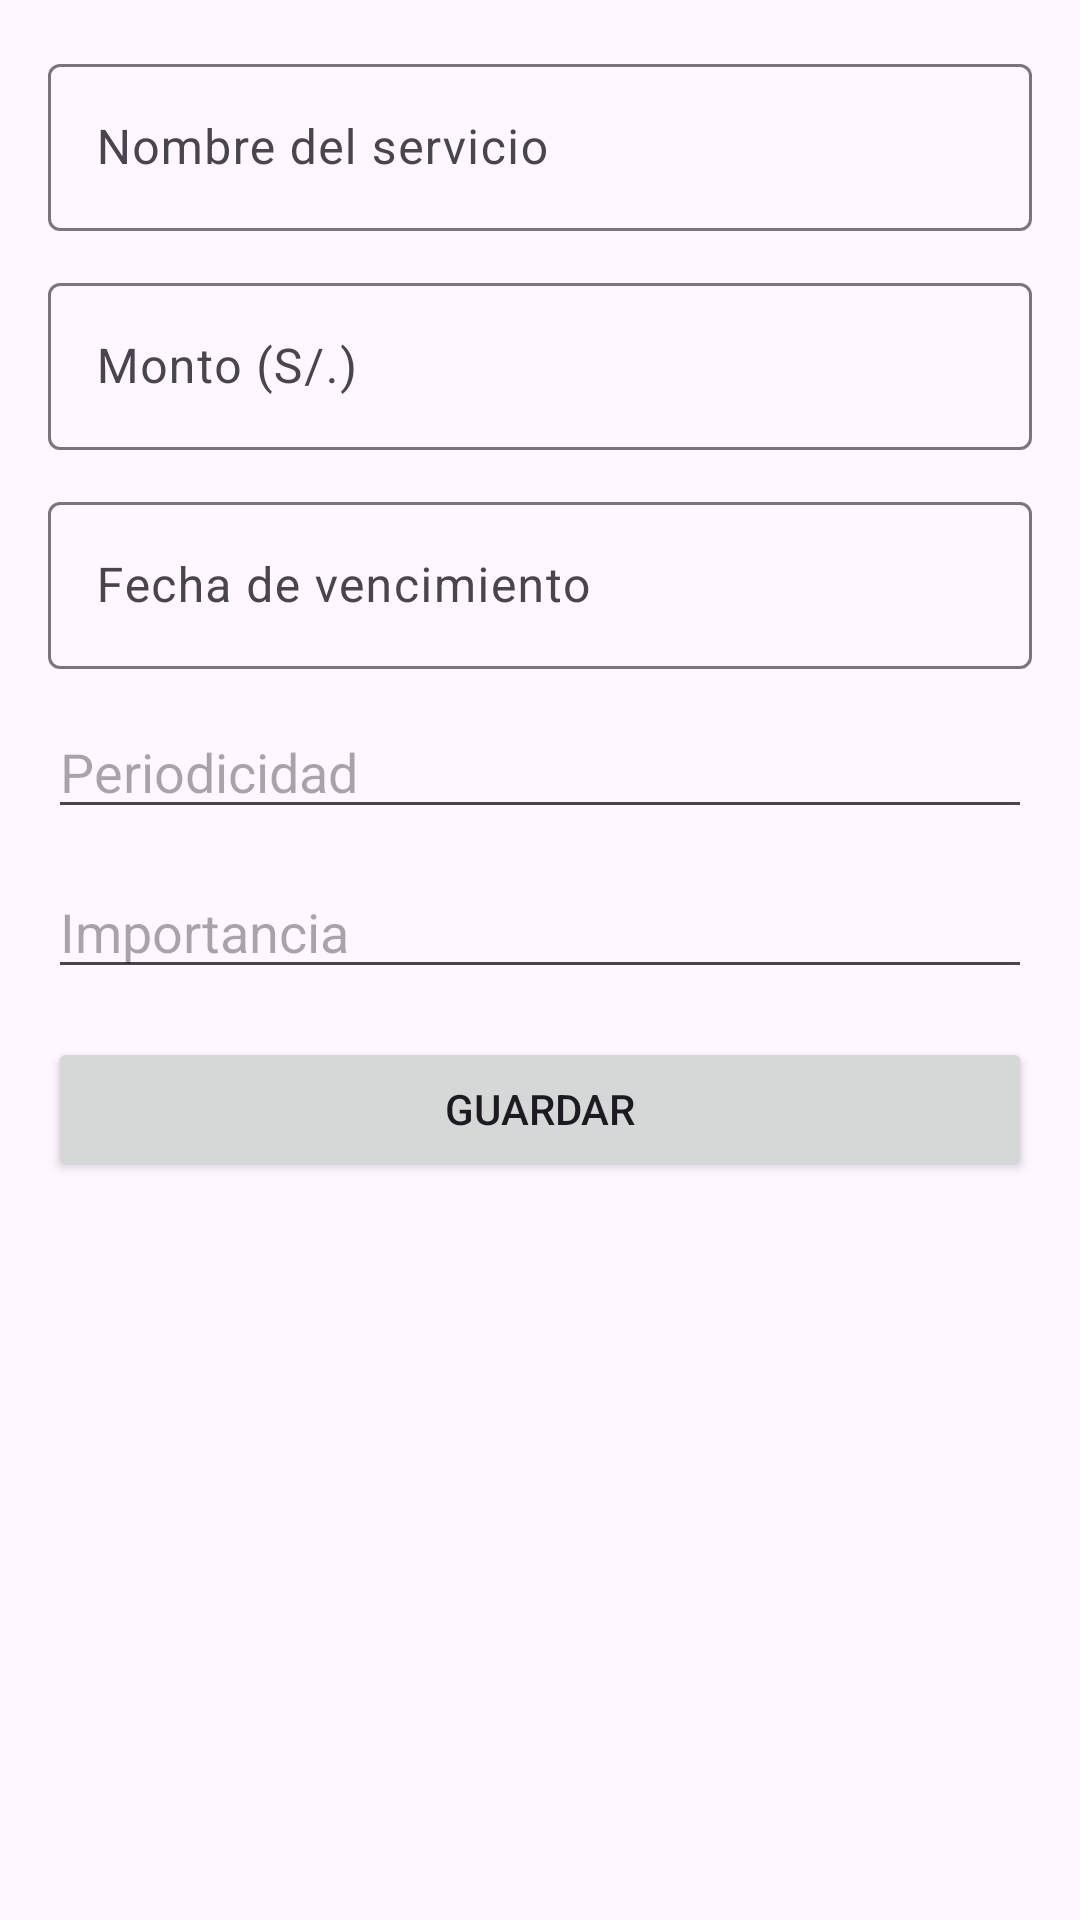

Layout XML and referenced resources for this Android screen:
<!-- AndroidManifest.xml: application theme Theme.Lab4_20211602_IoT -->
<!-- res/layout/activity_edit_service.xml -->
<?xml version="1.0" encoding="utf-8"?>
<ScrollView xmlns:android="http://schemas.android.com/apk/res/android"
    xmlns:app="http://schemas.android.com/apk/res-auto"
    android:layout_width="match_parent" android:layout_height="match_parent">

    <LinearLayout
        android:orientation="vertical" android:padding="16dp"
        android:layout_width="match_parent" android:layout_height="wrap_content">

        <com.google.android.material.textfield.TextInputLayout
            android:layout_width="match_parent" android:layout_height="wrap_content">
            <com.google.android.material.textfield.TextInputEditText
                android:id="@+id/etName"
                android:hint="@string/hint_name"
                android:layout_width="match_parent" android:layout_height="wrap_content"/>
        </com.google.android.material.textfield.TextInputLayout>

        <com.google.android.material.textfield.TextInputLayout
            android:layout_width="match_parent" android:layout_height="wrap_content"
            android:layout_marginTop="12dp">
            <com.google.android.material.textfield.TextInputEditText
                android:id="@+id/etAmount"
                android:hint="@string/hint_amount"
                android:inputType="numberDecimal"
                android:layout_width="match_parent" android:layout_height="wrap_content"/>
        </com.google.android.material.textfield.TextInputLayout>

        <com.google.android.material.textfield.TextInputLayout
            android:layout_width="match_parent" android:layout_height="wrap_content"
            android:layout_marginTop="12dp">
            <com.google.android.material.textfield.TextInputEditText
                android:id="@+id/etDate"
                android:focusable="false"
                android:hint="@string/hint_date"
                android:layout_width="match_parent" android:layout_height="wrap_content"/>
        </com.google.android.material.textfield.TextInputLayout>

        <com.google.android.material.textfield.MaterialAutoCompleteTextView
            android:id="@+id/spPeriodicity"
            android:layout_width="match_parent" android:layout_height="wrap_content"
            android:layout_marginTop="12dp"
            android:hint="@string/hint_periodicity" />

        <com.google.android.material.textfield.MaterialAutoCompleteTextView
            android:id="@+id/spImportance"
            android:layout_width="match_parent" android:layout_height="wrap_content"
            android:layout_marginTop="12dp"
            android:hint="@string/hint_importance" />

        <Button
            android:id="@+id/btnSave"
            android:text="@string/btn_save"
            android:layout_width="match_parent" android:layout_height="wrap_content"
            android:layout_marginTop="16dp"/>
    </LinearLayout>
</ScrollView>
<!-- resources referenced by this layout -->
<resources>
  <string name="btn_save">Guardar</string>
  <string name="hint_amount">Monto (S/.)</string>
  <string name="hint_date">Fecha de vencimiento</string>
  <string name="hint_importance">Importancia</string>
  <string name="hint_name">Nombre del servicio</string>
  <string name="hint_periodicity">Periodicidad</string>
  <style name="Theme.Lab4_20211602_IoT" parent="Base.Theme.Lab4_20211602_IoT" />
  <style name="Base.Theme.Lab4_20211602_IoT" parent="Theme.Material3.DayNight.NoActionBar">
          
          
      </style>
</resources>
